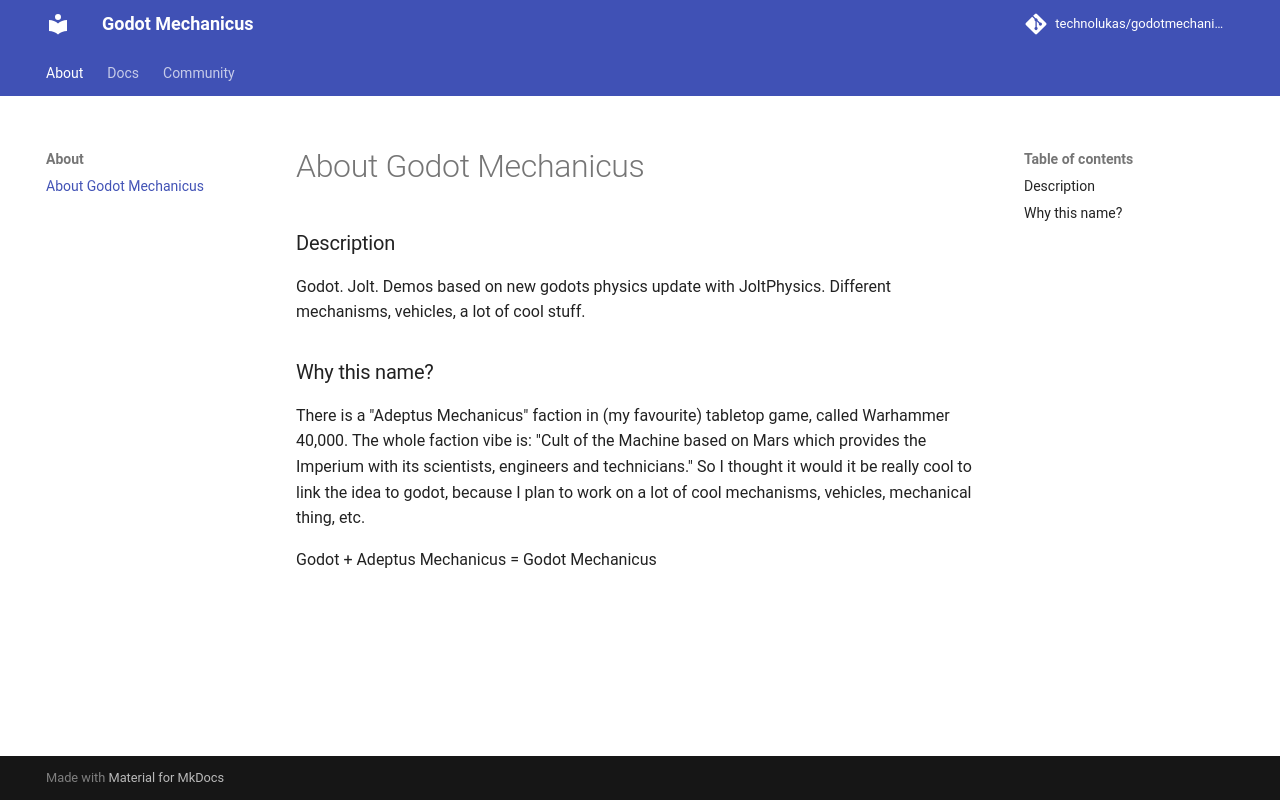

repository: TechnoLukas/godot-mechanicus · page: index.html · generator: mkdocs

# About Godot Mechanicus

### Description

Godot. Jolt. Demos based on new godots physics update with JoltPhysics. Different mechanisms, vehicles, a lot of cool stuff.

### Why this name?

There is a "Adeptus Mechanicus" faction in (my favourite) tabletop game, called Warhammer 40,000. The whole faction vibe is: "Cult of the Machine based on Mars which provides the Imperium with its scientists, engineers and technicians." So I thought it would it be really cool to link the idea to godot, because I plan to work on a lot of cool mechanisms, vehicles, mechanical thing, etc. 

Godot + Adeptus Mechanicus = Godot Mechanicus
